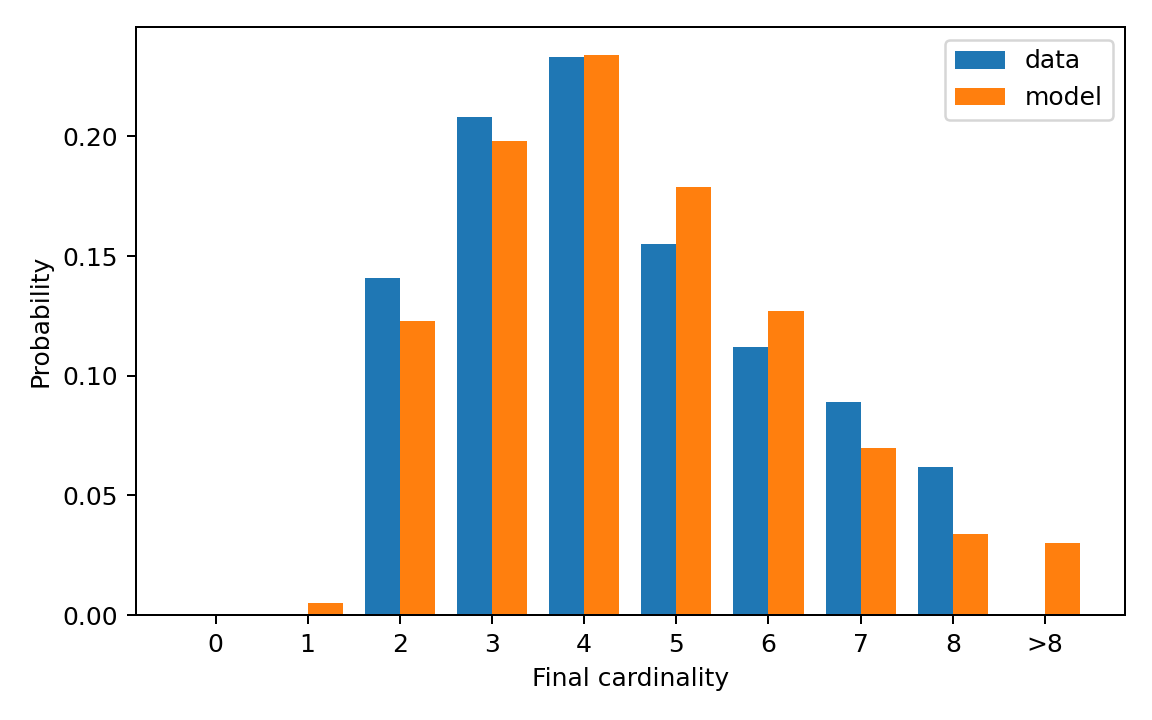

The file beside this chart, header and first rows:
cardinality, cardinality_label, reference_probability, generated_probability
0, 0, 0.0, 0.0
1, 1, 0.0, 0.005
2, 2, 0.141, 0.123
3, 3, 0.208, 0.198
4, 4, 0.233, 0.234
5, 5, 0.155, 0.179
6, 6, 0.112, 0.127
7, 7, 0.089, 0.07
8, 8, 0.062, 0.034
9, >8, 0.0, 0.03
